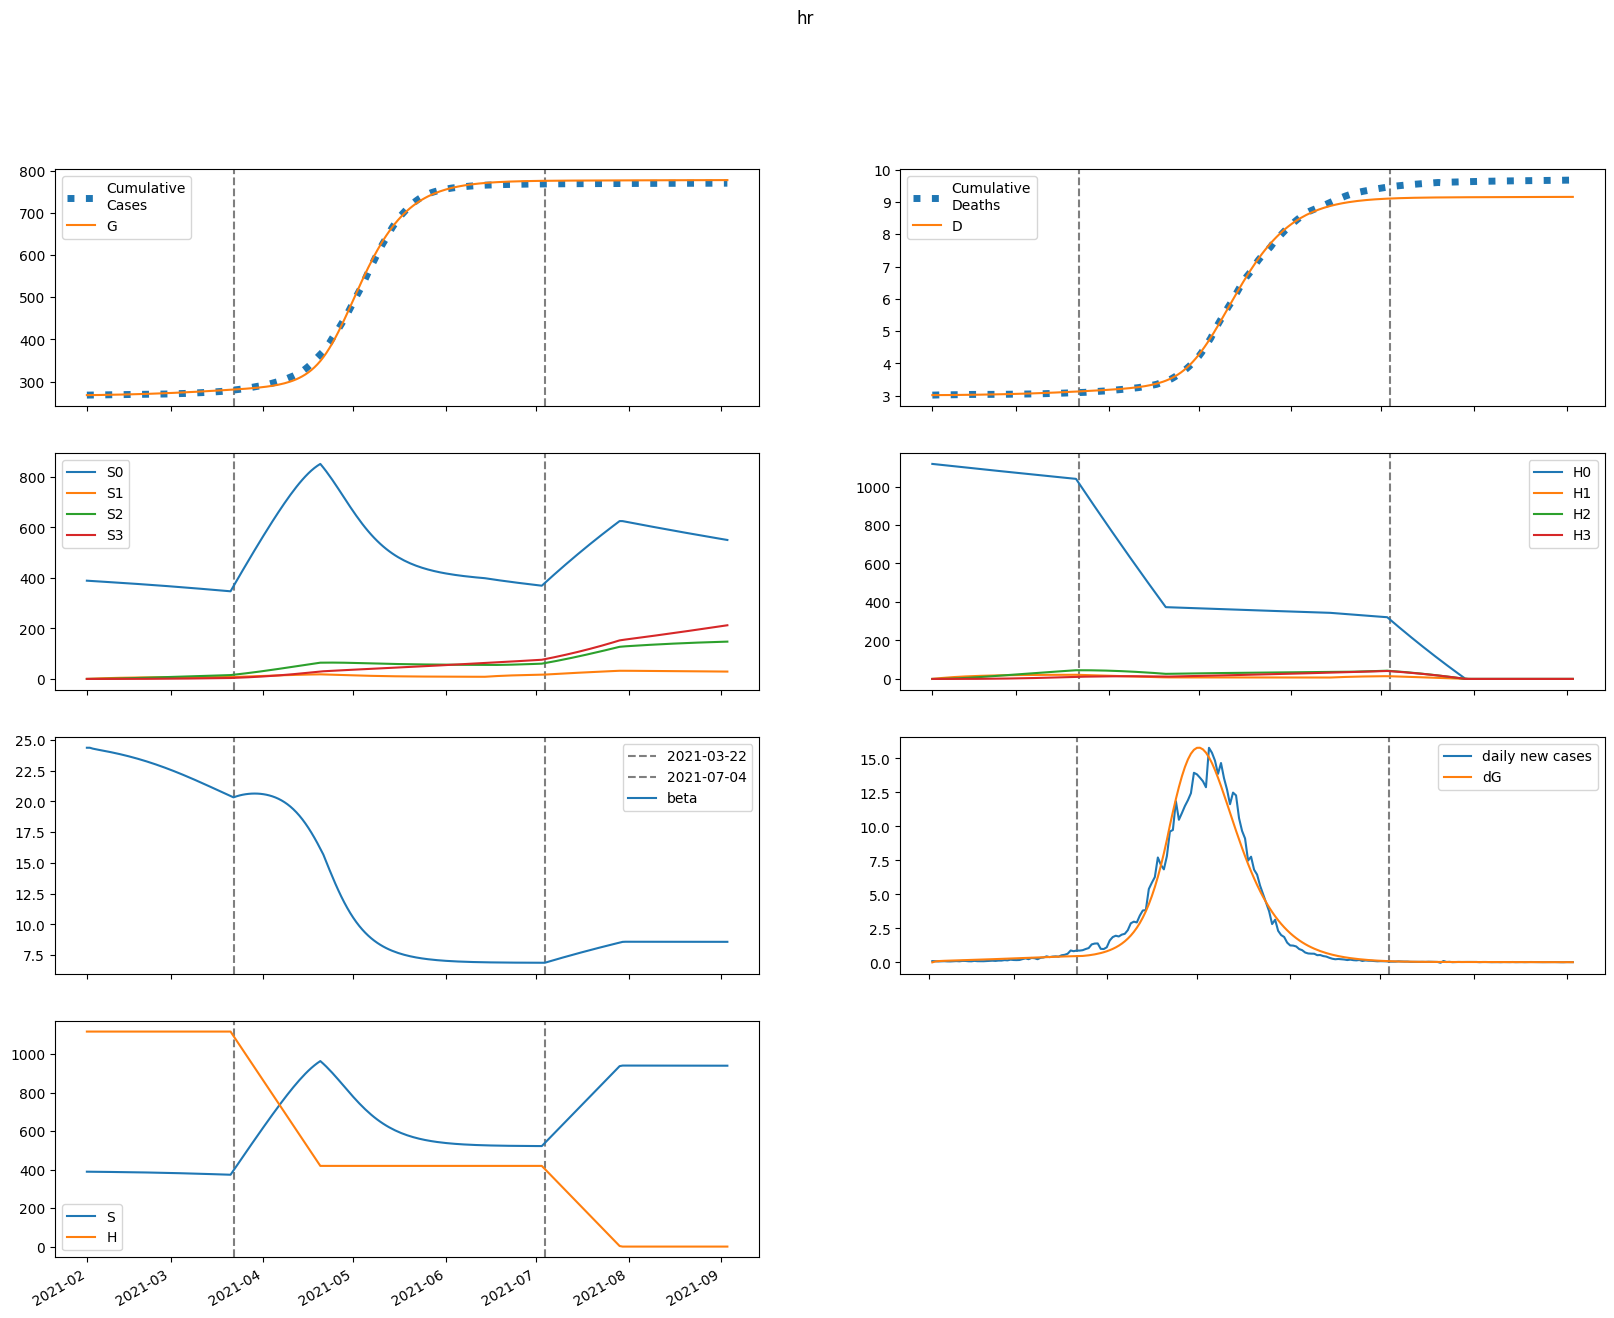

The table this chart was drawn from, first rows:
series, 2021-02-01, 2021-02-02, 2021-02-03, 2021-02-04, 2021-02-05, 2021-02-06, 2021-02-07, 2021-02-08, 2021-02-09, 2021-02-10, 2021-02-11, 2021-02-12, 2021-02-13, 2021-02-14, 2021-02-15, 2021-02-16, 2021-02-17, 2021-02-18, 2021-02-19, 2021-02-20, 2021-02-21, 2021-02-22, 2021-02-23
S, 389267, 389027, 388853, 388700, 388550, 388398, 388239, 388075, 387902, 387722, 387535, 387339, 387134, 386921, 386699, 386467, 386227, 385977, 385717, 385447, 385167, 384877, 384577
E, 1.076, 240.5, 342.4, 393, 424.8, 450, 473.2, 496.2, 519.6, 543.6, 568.4, 594, 620.4, 647.5, 675.5, 704.2, 733.6, 763.7, 794.5, 825.9, 857.9, 890.4, 923.4
I, 576.9, 415.2, 363.5, 353.8, 360.5, 373.9, 390.4, 408.5, 427.7, 447.8, 468.8, 490.5, 513.1, 536.4, 560.6, 585.4, 611.1, 637.5, 664.6, 692.4, 720.8, 749.9, 779.7
A, 64.1, 51.81, 49.06, 49.89, 52.09, 54.81, 57.77, 60.85, 64.03, 67.3, 70.66, 74.12, 77.68, 81.35, 85.13, 89.02, 93.02, 97.13, 101.4, 105.7, 110.1, 114.7, 119.3
IH, 0.0, 56.76, 89.45, 112.4, 131.1, 147.7, 163.3, 178.3, 192.9, 207.3, 221.6, 235.9, 250.3, 264.8, 279.6, 294.6, 309.9, 325.6, 341.6, 357.9, 374.7, 391.8, 409.3
IN, 105.3, 189.9, 228.5, 250, 265.6, 279.3, 292.8, 306.7, 321.1, 336.2, 352, 368.6, 385.8, 403.9, 422.6, 442.1, 462.2, 483.2, 504.8, 527.1, 550.2, 573.9, 598.2
D, 3018, 3018, 3018, 3019, 3019, 3020, 3021, 3021, 3022, 3023, 3024, 3025, 3027, 3028, 3029, 3030, 3032, 3033, 3035, 3037, 3039, 3040, 3042
R, 0.0, 32.97, 88.03, 154.7, 228.8, 309.1, 394.8, 486, 582.5, 684.5, 792.1, 905.4, 1025, 1150, 1281, 1419, 1564, 1715, 1874, 2040, 2213, 2394, 2583
G, 267897, 267897, 267962, 268055, 268161, 268275, 268397, 268525, 268659, 268799, 268946, 269099, 269259, 269427, 269602, 269784, 269974, 270172, 270378, 270593, 270816, 271047, 271288
H, 1117563, 1117563, 1117563, 1117563, 1117563, 1117563, 1117563, 1117563, 1117563, 1117563, 1117563, 1117563, 1117563, 1117563, 1117563, 1117563, 1117563, 1117563, 1117563, 1117563, 1117563, 1117563, 1117563
S0, 389267, 388444, 387688, 386953, 386224, 385493, 384758, 384018, 383271, 382519, 381759, 380993, 380220, 379440, 378653, 377857, 377054, 376243, 375424, 374597, 373762, 372918, 372065
E0, 1.076, 240.5, 342.1, 392.4, 423.7, 448.4, 471, 493.3, 516, 539.2, 563.2, 587.9, 613.4, 639.6, 666.6, 694.2, 722.6, 751.6, 781.2, 811.4, 842.1, 873.4, 905.1
I0, 576.9, 415.2, 363.5, 353.7, 360.3, 373.5, 389.6, 407.3, 426.1, 445.7, 466.1, 487.2, 509.1, 531.7, 555, 579, 603.8, 629.3, 655.4, 682.2, 709.6, 737.6, 766.2
A0, 64.1, 51.81, 49.06, 49.89, 52.06, 54.76, 57.68, 60.71, 63.83, 67.03, 70.32, 73.69, 77.15, 80.71, 84.38, 88.14, 92.02, 95.99, 100.1, 104.3, 108.5, 112.9, 117.4
IH0, 0.0, 56.76, 89.45, 112.4, 131, 147.7, 163.2, 178.1, 192.6, 206.9, 221.1, 235.2, 249.4, 263.6, 278.1, 292.8, 307.7, 323, 338.5, 354.4, 370.7, 387.3, 404.3
IN0, 105.3, 189.9, 228.5, 250, 265.6, 279.3, 292.7, 306.4, 320.7, 335.6, 351.2, 367.4, 384.3, 401.9, 420.1, 439, 458.7, 478.9, 499.9, 521.5, 543.8, 566.7, 590.2
D0, 3018, 3018, 3018, 3019, 3019, 3020, 3021, 3021, 3022, 3023, 3024, 3025, 3027, 3028, 3029, 3030, 3032, 3033, 3035, 3037, 3038, 3040, 3042
R0, 0.0, 32.97, 88.03, 154.7, 228.8, 309.1, 394.8, 485.9, 582.3, 684.2, 791.5, 904.5, 1023, 1148, 1279, 1416, 1560, 1710, 1867, 2031, 2202, 2381, 2568
G0, 267897, 267897, 267962, 268055, 268160, 268275, 268396, 268523, 268656, 268796, 268941, 269093, 269252, 269417, 269590, 269770, 269957, 270152, 270355, 270566, 270785, 271013, 271248
H0, 1117563, 1115887, 1114213, 1112542, 1110873, 1109207, 1107543, 1105882, 1104223, 1102567, 1100913, 1099261, 1097612, 1095966, 1094322, 1092681, 1091042, 1089405, 1087771, 1086139, 1084510, 1082883, 1081259
S1, 0.0, 583.5, 1124, 1625, 2088, 2517, 2915, 3282, 3622, 3937, 4227, 4495, 4743, 4972, 5183, 5378, 5557, 5722, 5873, 6013, 6141, 6258, 6365
E1, 0.0, 0.0, 0.261, 0.626, 1.064, 1.565, 2.122, 2.724, 3.366, 4.039, 4.739, 5.462, 6.205, 6.966, 7.744, 8.536, 9.343, 10.16, 10.99, 11.83, 12.68, 13.54, 14.41
I1, 0.0, 0.0, 0.0, 0.07047, 0.2197, 0.4452, 0.7427, 1.107, 1.531, 2.01, 2.535, 3.102, 3.705, 4.339, 5.001, 5.687, 6.394, 7.12, 7.863, 8.622, 9.394, 10.18, 10.98
A1, 0.0, 0.0, 0.0, 0.00783, 0.0251, 0.05218, 0.0891, 0.1356, 0.1912, 0.2554, 0.3274, 0.4066, 0.4922, 0.5837, 0.6804, 0.7818, 0.8875, 0.997, 1.11, 1.226, 1.345, 1.467, 1.591
IH1, 0.0, 0.0, 0.0, 0.0, 0.006932, 0.02755, 0.06739, 0.1308, 0.2209, 0.3398, 0.4888, 0.668, 0.8774, 1.116, 1.383, 1.676, 1.995, 2.338, 2.703, 3.088, 3.493, 3.916, 4.356
IN1, 0.0, 0.0, 0.0, 0.0, 0.01286, 0.05043, 0.1218, 0.2335, 0.3897, 0.5928, 0.8434, 1.141, 1.483, 1.869, 2.294, 2.757, 3.255, 3.784, 4.341, 4.925, 5.533, 6.163, 6.813
D1, 0.0, 0.0, 0.0, 0.0, 0.0, 3.417618951548656e-05, 0.00017, 0.0005022, 0.001147, 0.002236, 0.003911, 0.006321, 0.009615, 0.01394, 0.01944, 0.02626, 0.03452, 0.04436, 0.05588, 0.06921, 0.08443, 0.1017, 0.121
R1, 0.0, 0.0, 0.0, 0.0, 0.001506, 0.009814, 0.03355, 0.0839, 0.1739, 0.3176, 0.5301, 0.8261, 1.22, 1.728, 2.361, 3.133, 4.056, 5.141, 6.399, 7.838, 9.467, 11.29, 13.33
G1, 0.0, 0.0, 0.0, 0.07047, 0.2394, 0.5267, 0.9492, 1.522, 2.257, 3.166, 4.256, 5.535, 7.009, 8.684, 10.56, 12.66, 14.96, 17.48, 20.22, 23.19, 26.39, 29.81, 33.47
H1, 0.0, 1676, 3230, 4671, 6006, 7243, 8390, 9452, 10436, 11347, 12190, 12971, 13693, 14361, 14979, 15551, 16079, 16567, 17018, 17434, 17818, 18172, 18498
S2, 0.0, 0.0, 41.66, 121.4, 236, 382.2, 557.3, 758.7, 983.9, 1231, 1497, 1781, 2080, 2393, 2719, 3056, 3403, 3759, 4121, 4491, 4865, 5244, 5627
E2, 0.0, 0.0, 0.0, 0.00575, 0.02039, 0.04673, 0.08723, 0.144, 0.2188, 0.3131, 0.4283, 0.5656, 0.7261, 0.9108, 1.121, 1.357, 1.619, 1.91, 2.229, 2.577, 2.954, 3.361, 3.798
I2, 0.0, 0.0, 0.0, 0.0, 0.001552, 0.006621, 0.01737, 0.03604, 0.06479, 0.1057, 0.1605, 0.231, 0.3188, 0.4253, 0.5517, 0.6992, 0.869, 1.062, 1.279, 1.522, 1.79, 2.084, 2.406
A2, 0.0, 0.0, 0.0, 0.0, 0.0001725, 0.000751, 0.002008, 0.004238, 0.007742, 0.01282, 0.01974, 0.02879, 0.04022, 0.05426, 0.07115, 0.09108, 0.1142, 0.1409, 0.1711, 0.205, 0.2429, 0.2848, 0.3308
IH2, 0.0, 0.0, 0.0, 0.0, 0.0, 0.0001527, 0.0007821, 0.002379, 0.005583, 0.01116, 0.01995, 0.03287, 0.05089, 0.07495, 0.106, 0.1451, 0.193, 0.2508, 0.3193, 0.3993, 0.4917, 0.5972, 0.7166
IN2, 0.0, 0.0, 0.0, 0.0, 0.0, 0.0002833, 0.001436, 0.004326, 0.01006, 0.01991, 0.03529, 0.05766, 0.08853, 0.1294, 0.1816, 0.2467, 0.326, 0.4207, 0.532, 0.6612, 0.8093, 0.9773, 1.166
D2, 0.0, 0.0, 0.0, 0.0, 0.0, 0.0, 7.528249182745859e-07, 4.608875359234759e-06, 1.6338228503748375e-05, 4.386389846318366e-05, 9.88611265754656e-05, 0.0001972, 0.0003593, 0.0006102, 0.0009797, 0.001502, 0.002218, 0.003169, 0.004406, 0.00598, 0.007949, 0.01037, 0.01332
R2, 0.0, 0.0, 0.0, 0.0, 0.0, 3.316674209970717e-05, 0.0002543, 0.00103, 0.003023, 0.007257, 0.01517, 0.02865, 0.05004, 0.08219, 0.1284, 0.1923, 0.2783, 0.3909, 0.5353, 0.7167, 0.9411, 1.215, 1.544
G2, 0.0, 0.0, 0.0, 0.0, 0.001552, 0.007057, 0.01967, 0.04322, 0.08209, 0.1411, 0.2257, 0.3413, 0.494, 0.69, 0.9358, 1.238, 1.605, 2.042, 2.557, 3.159, 3.854, 4.652, 5.559
H2, 0.0, 0.0, 119.7, 349.1, 678.5, 1099, 1604, 2184, 2833, 3545, 4313, 5132, 5998, 6904, 7848, 8825, 9830, 10862, 11916, 12990, 14080, 15185, 16303
S3, 0.0, 0.0, 0.0, 0.4959, 1.941, 4.75, 9.299, 15.93, 24.96, 36.67, 51.32, 69.13, 90.31, 115.1, 143.5, 175.9, 212.2, 252.7, 297.4, 346.4, 399.8, 457.7, 520
E3, 0.0, 0.0, 0.0, 0.0, 3.8201060471743135e-05, 0.0001793, 0.0005126, 0.001149, 0.00222, 0.003873, 0.006273, 0.009597, 0.01404, 0.01982, 0.02714, 0.03625, 0.0474, 0.06085, 0.07686, 0.09572, 0.1177, 0.1431, 0.1723
I3, 0.0, 0.0, 0.0, 0.0, 0.0, 1.0312052110715839e-05, 5.5812124293171675e-05, 0.0001785, 0.0004387, 0.0009148, 0.001703, 0.002918, 0.004689, 0.007163, 0.0105, 0.01488, 0.02049, 0.02753, 0.03622, 0.04679, 0.05949, 0.07455, 0.09225
A3, 0.0, 0.0, 0.0, 0.0, 0.0, 1.1457835678573154e-06, 6.302835104947572e-06, 2.0465941497409645e-05, 5.100718229790252e-05, 0.0001078, 0.0002032, 0.0003523, 0.0005724, 0.0008835, 0.001308, 0.001871, 0.002598, 0.00352, 0.004668, 0.006076, 0.007778, 0.009813, 0.01222
IH3, 0.0, 0.0, 0.0, 0.0, 0.0, 0.0, 1.0144505573321175e-06, 6.359391787646358e-06, 2.3007895158241476e-05, 6.285958804054622e-05, 0.0001438, 0.0002908, 0.0005361, 0.0009205, 0.001493, 0.002312, 0.003444, 0.004965, 0.00696, 0.009524, 0.01276, 0.01678, 0.02171
IN3, 0.0, 0.0, 0.0, 0.0, 0.0, 0.0, 1.8820217233623667e-06, 1.1699196684546138e-05, 4.198554932169763e-05, 0.0001138, 0.0002585, 0.0005187, 0.0009496, 0.001619, 0.002609, 0.004014, 0.005942, 0.008516, 0.01187, 0.01615, 0.02153, 0.02816, 0.03625
D3, 0.0, 0.0, 0.0, 0.0, 0.0, 0.0, 0.0, 5.00137057720602e-09, 3.635398283196704e-08, 1.4978583917644246e-07, 4.5969162201525476e-07, 1.1688194366095397e-06, 2.6023619286812964e-06, 5.245506302118227e-06, 9.783620927529663e-06, 1.714439185751778e-05, 2.854134195260815e-05, 4.5518258594662916e-05, 6.999412213991439e-05, 0.0001043, 0.0001513, 0.0002142, 0.0002969
R3, 0.0, 0.0, 0.0, 0.0, 0.0, 0.0, 2.203422921486677e-07, 1.9419389528616953e-06, 9.052372499112097e-06, 3.0280313273427383e-05, 8.20326053428066e-05, 0.0001917, 0.0004014, 0.000772, 0.001387, 0.002357, 0.003824, 0.005965, 0.009, 0.01319, 0.01884, 0.02633, 0.03606
G3, 0.0, 0.0, 0.0, 0.0, 0.0, 1.0312052110715839e-05, 5.870859657386616e-05, 0.0001971, 0.0005074, 0.001107, 0.002152, 0.003846, 0.006436, 0.01023, 0.01558, 0.0229, 0.03269, 0.04549, 0.06191, 0.08266, 0.1085, 0.1403, 0.1789
H3, 0.0, 0.0, 0.0, 1.425, 5.581, 13.66, 26.75, 45.84, 71.84, 105.6, 147.8, 199.1, 260.2, 331.6, 413.8, 507.2, 612.3, 729.3, 858.6, 1000, 1155, 1323, 1504
beta, 24.36, 24.36, 24.29, 24.23, 24.19, 24.14, 24.1, 24.05, 24, 23.95, 23.9, 23.84, 23.78, 23.72, 23.66, 23.6, 23.53, 23.46, 23.39, 23.32, 23.24, 23.17, 23.09
